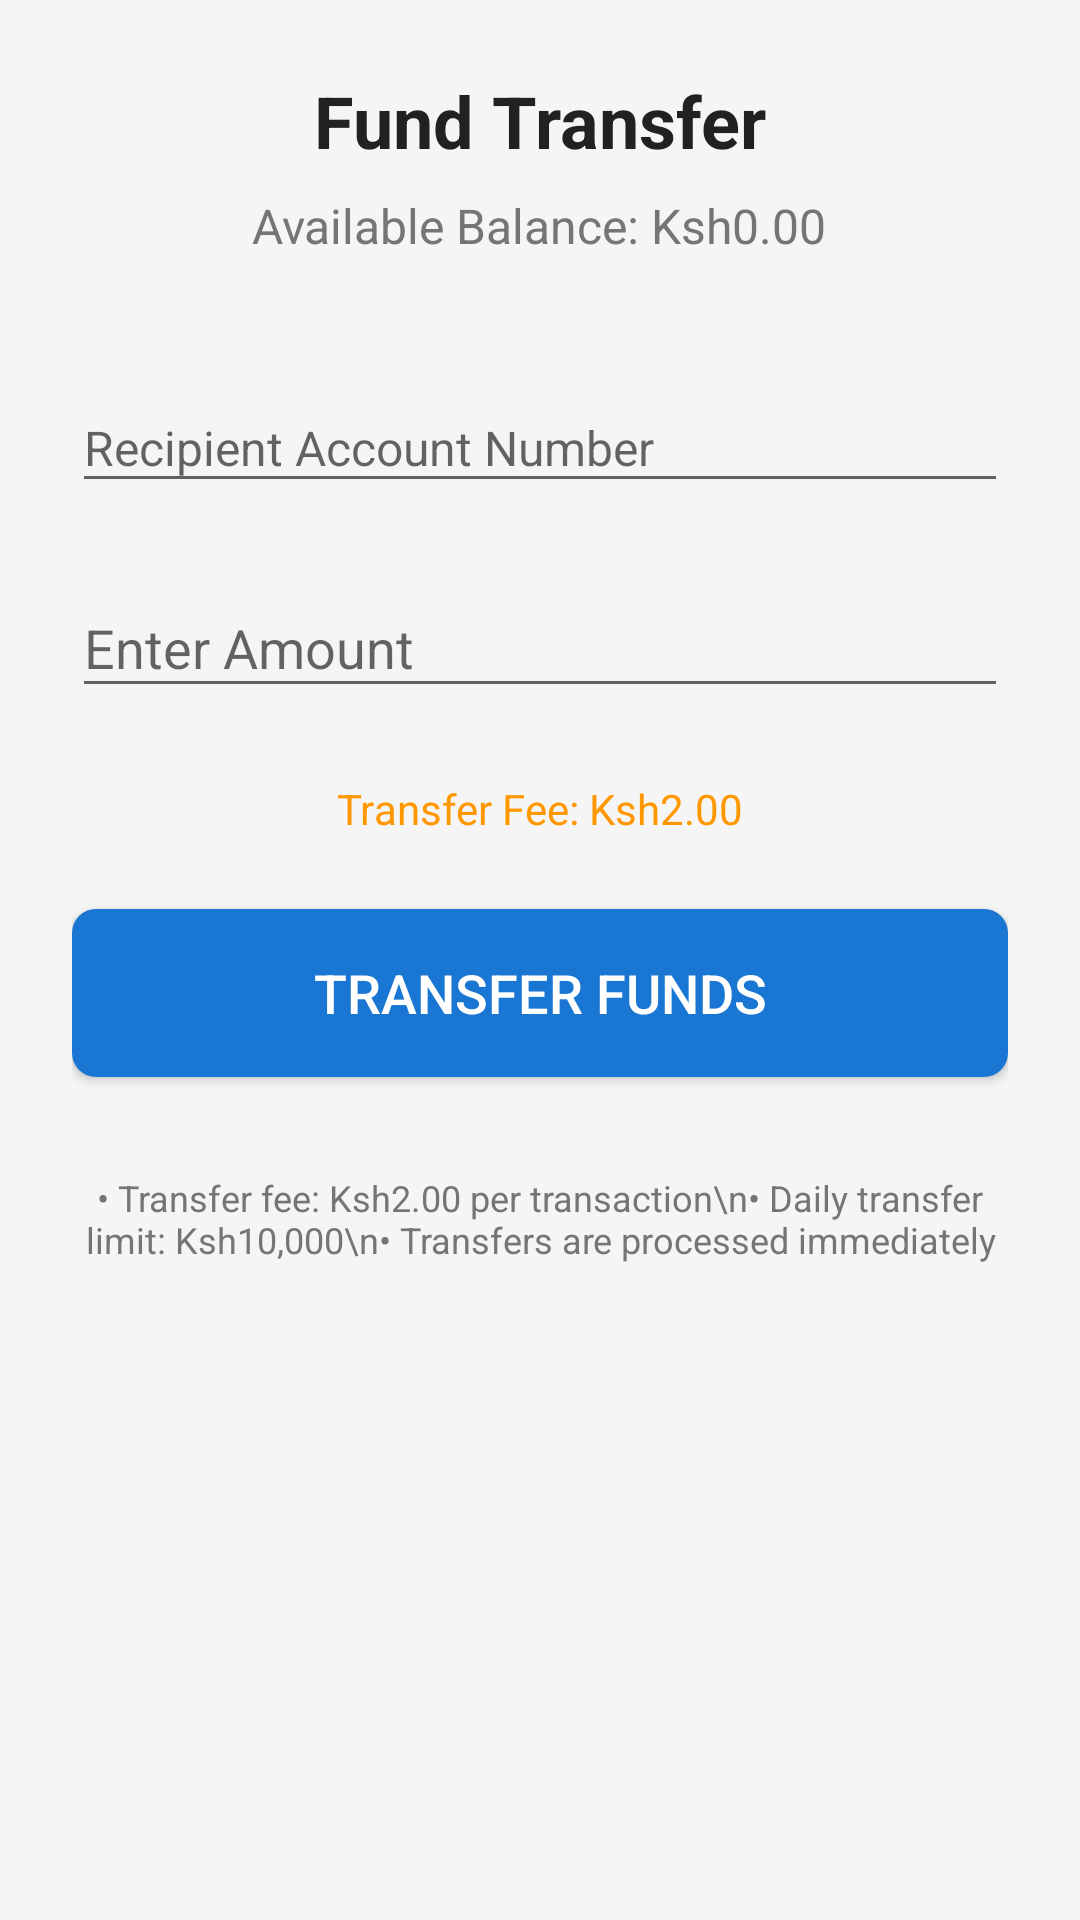

The Android layout XML behind this screen, and the referenced resources:
<!-- AndroidManifest.xml: application theme AppTheme -->
<!-- res/layout/activity_transfer.xml -->
<?xml version="1.0" encoding="utf-8"?>
<ScrollView xmlns:android="http://schemas.android.com/apk/res/android"
    xmlns:app="http://schemas.android.com/apk/res-auto"
    android:layout_width="match_parent"
    android:layout_height="match_parent"
    android:layout_marginTop="80dp"
    android:background="@color/background_primary">

    <LinearLayout
        android:layout_width="match_parent"
        android:layout_height="wrap_content"
        android:orientation="vertical"
        android:padding="24dp">

        <TextView
            android:layout_width="wrap_content"
            android:layout_height="wrap_content"
            android:text="Fund Transfer"
            android:textSize="24sp"
            android:textStyle="bold"
            android:textColor="@color/primary_text"
            android:layout_gravity="center"
            android:layout_marginBottom="8dp" />

        <TextView
            android:id="@+id/tv_current_balance"
            android:layout_width="wrap_content"
            android:layout_height="wrap_content"
            android:text="Available Balance: Ksh0.00"
            android:textSize="16sp"
            android:textColor="@color/secondary_text"
            android:layout_gravity="center"
            android:layout_marginBottom="32dp" />

        <com.google.android.material.textfield.TextInputLayout
            android:layout_width="match_parent"
            android:layout_height="wrap_content"
            android:layout_marginBottom="16dp"
            android:hint="Recipient Account Number">

            <com.google.android.material.textfield.TextInputEditText
                android:id="@+id/et_recipient_account"
                android:layout_width="match_parent"
                android:layout_height="wrap_content"
                android:inputType="number"
                android:textSize="16sp" />

        </com.google.android.material.textfield.TextInputLayout>

        <com.google.android.material.textfield.TextInputLayout
            android:layout_width="match_parent"
            android:layout_height="wrap_content"
            android:layout_marginBottom="24dp"
            android:hint="Enter Amount"
            app:prefixText="Ksh">

            <com.google.android.material.textfield.TextInputEditText
                android:id="@+id/et_amount"
                android:layout_width="match_parent"
                android:layout_height="wrap_content"
                android:inputType="numberDecimal"
                android:textSize="18sp" />

        </com.google.android.material.textfield.TextInputLayout>

        <TextView
            android:layout_width="wrap_content"
            android:layout_height="wrap_content"
            android:text="Transfer Fee: Ksh2.00"
            android:textSize="14sp"
            android:textColor="@color/warning_text"
            android:layout_gravity="center"
            android:layout_marginBottom="24dp" />

        <Button
            android:id="@+id/btn_transfer"
            android:layout_width="match_parent"
            android:layout_height="56dp"
            android:text="Transfer Funds"
            android:textSize="18sp"
            android:textColor="@color/white"
            android:background="@drawable/button_primary"
            android:layout_marginBottom="16dp" />

        <ProgressBar
            android:id="@+id/progress_bar"
            android:layout_width="wrap_content"
            android:layout_height="wrap_content"
            android:layout_gravity="center"
            android:visibility="gone" />

        <TextView
            android:layout_width="wrap_content"
            android:layout_height="wrap_content"
            android:text="• Transfer fee: Ksh2.00 per transaction\n• Daily transfer limit: Ksh10,000\n• Transfers are processed immediately"
            android:textSize="12sp"
            android:textColor="@color/secondary_text"
            android:layout_gravity="center"
            android:layout_marginTop="16dp"
            android:textAlignment="center" />

    </LinearLayout>

</ScrollView>
<!-- resources referenced by this layout -->
<resources>
  <color name="background_primary">#F5F5F5</color>
  <color name="primary_text">#212121</color>
  <color name="secondary_text">#757575</color>
  <color name="warning_text">#FF9800</color>
  <color name="white">#FFFFFF</color>
  <!-- drawable button_primary (drawable) -->
  <?xml version="1.0" encoding="utf-8"?>
  <shape xmlns:android="http://schemas.android.com/apk/res/android">
      <solid android:color="@color/primary_color" />
      <corners android:radius="8dp" />
      <stroke android:width="0dp" />
  </shape>
  <style name="AppTheme" parent="Theme.AppCompat.Light.DarkActionBar">
          <item name="colorPrimary">@color/primary_color</item>
          <item name="colorPrimaryDark">@color/primary_color_dark</item>
          <item name="colorAccent">@color/accent_color</item>
          <item name="android:windowBackground">@color/background_primary</item>
      </style>
  <color name="primary_color">#1976D2</color>
  <color name="primary_color_dark">#1565C0</color>
  <color name="accent_color">#300010</color>
</resources>
